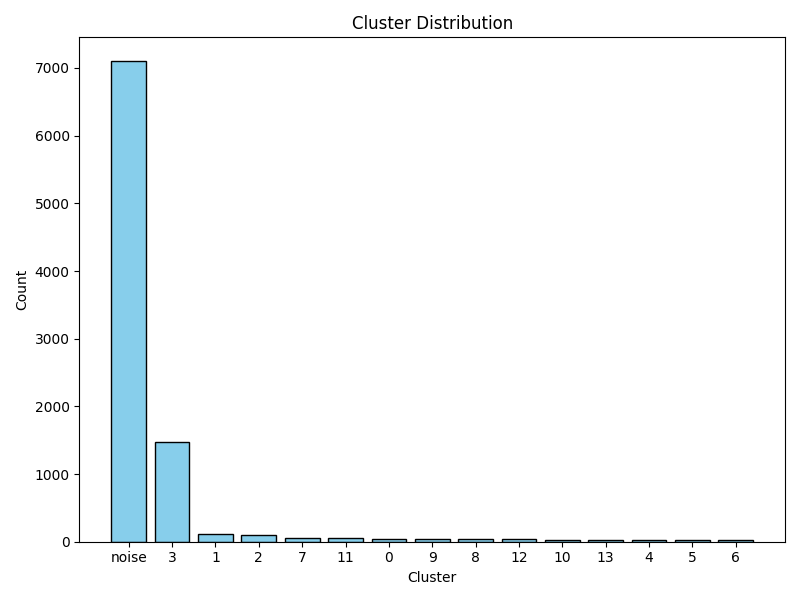

The file beside this chart, header and first rows:
cluster, count
-1, 7098
3, 1473
1, 109
2, 92
7, 55
11, 50
0, 41
9, 40
8, 34
12, 33
10, 27
13, 27
4, 24
5, 24
6, 21
